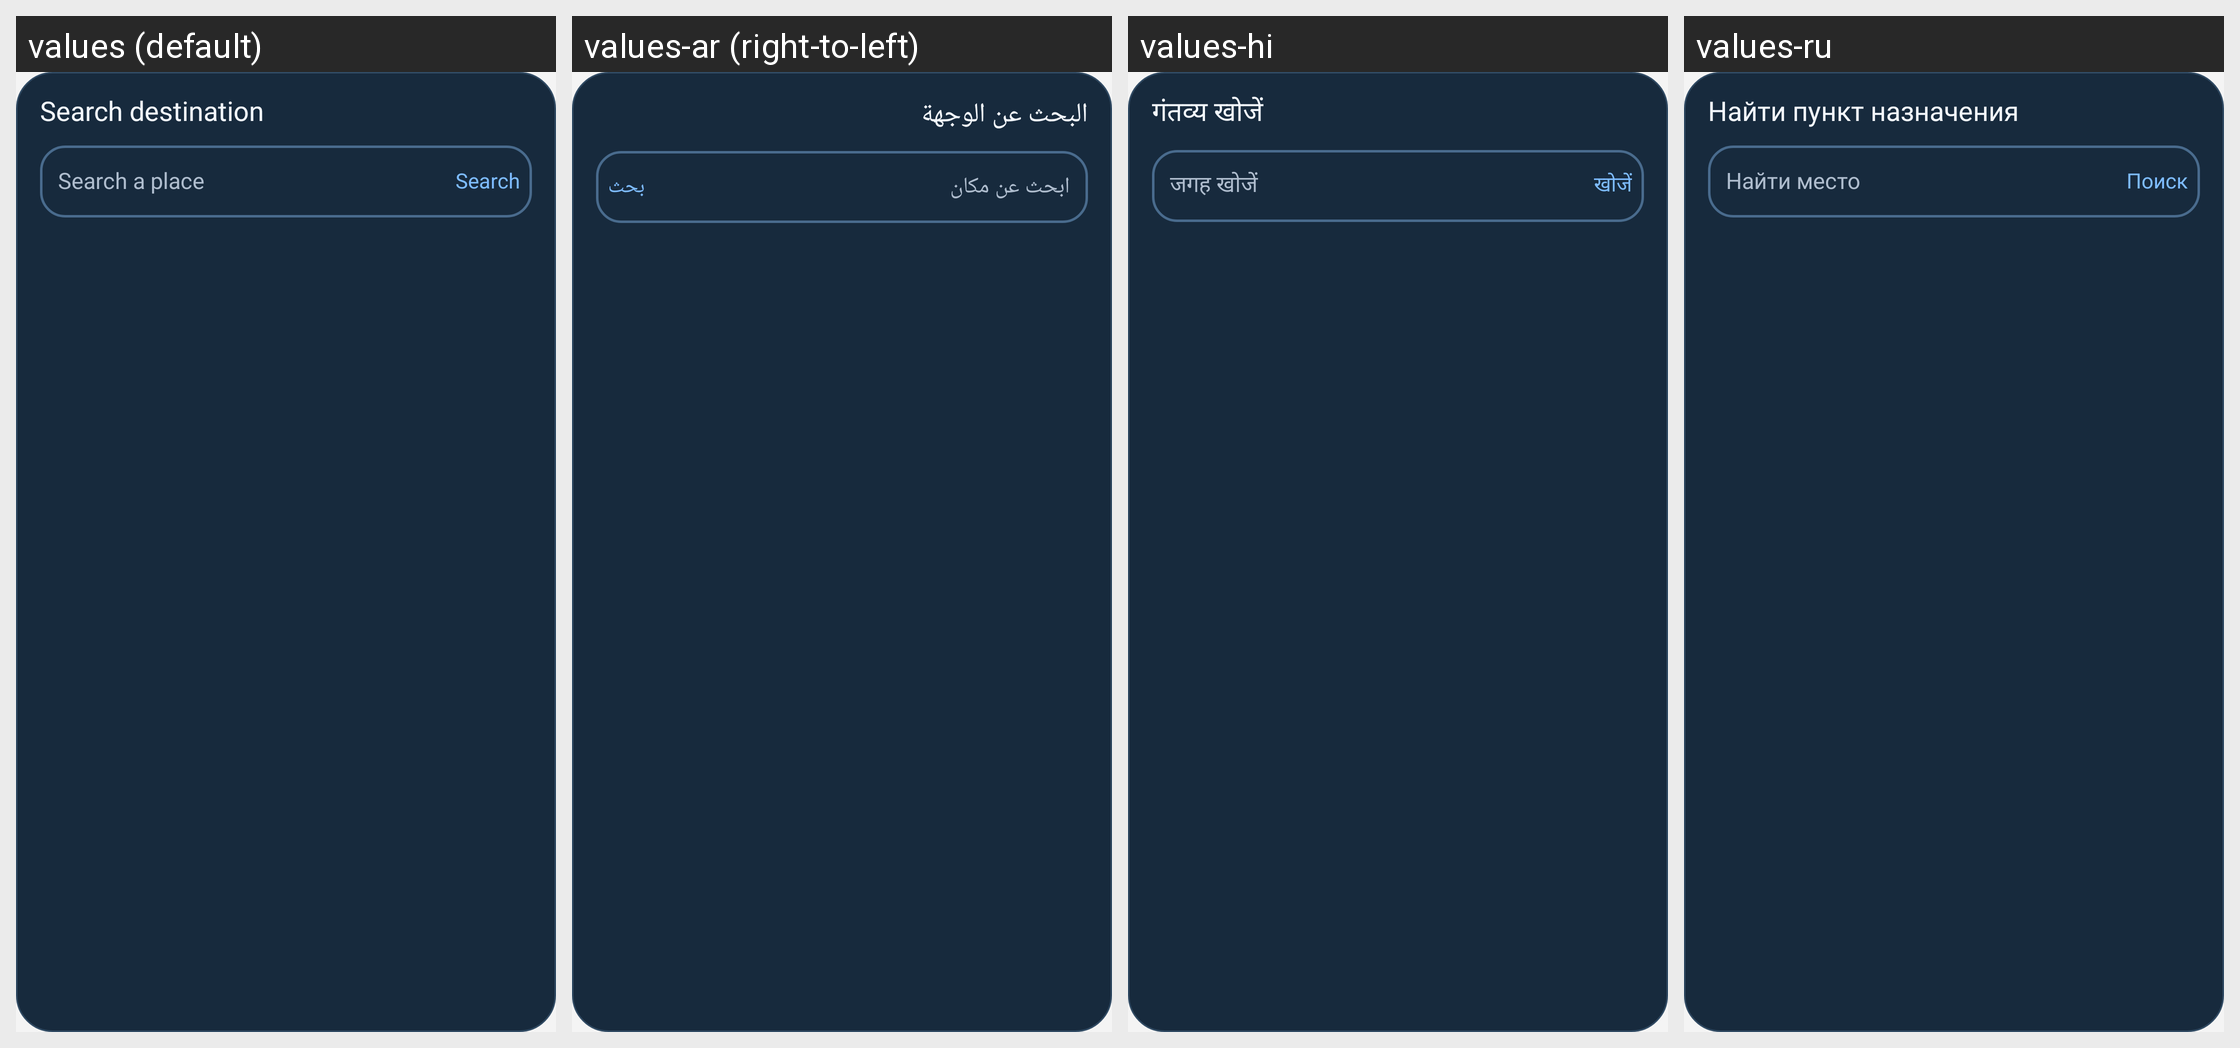

The same Android screen rendered under several of its app's locales, left to right. List the strings drawn on it with the default value and each locale's translation.
Android screen res/layout/dialog_route_destination_search.xml rendered under 4 locales, left to right: values (default), values-ar (right-to-left), values-hi, values-ru. Device: Nexus 5 (rendered at 1080×1920; each locale shown at half size, 540×960, under a caption strip naming it); theme Theme.Main.
Other locales in the repository, not shown: values-de, values-es, values-fr, values-ja, values-ko, values-pt, values-vi, values-zh.
Strings drawn on this screen, with the default value and each locale's value (text and hints the layout hard-codes, and strings that could not be matched under every locale, appear in the picture but are not listed):

route_plan_search_destination
  values: Search destination
  values-ar: البحث عن الوجهة
  values-hi: गंतव्य खोजें
  values-ru: Найти пункт назначения

route_plan_search_hint
  values: Search a place
  values-ar: ابحث عن مكان
  values-hi: जगह खोजें
  values-ru: Найти место

route_plan_search
  values: Search
  values-ar: بحث
  values-hi: खोजें
  values-ru: Поиск
